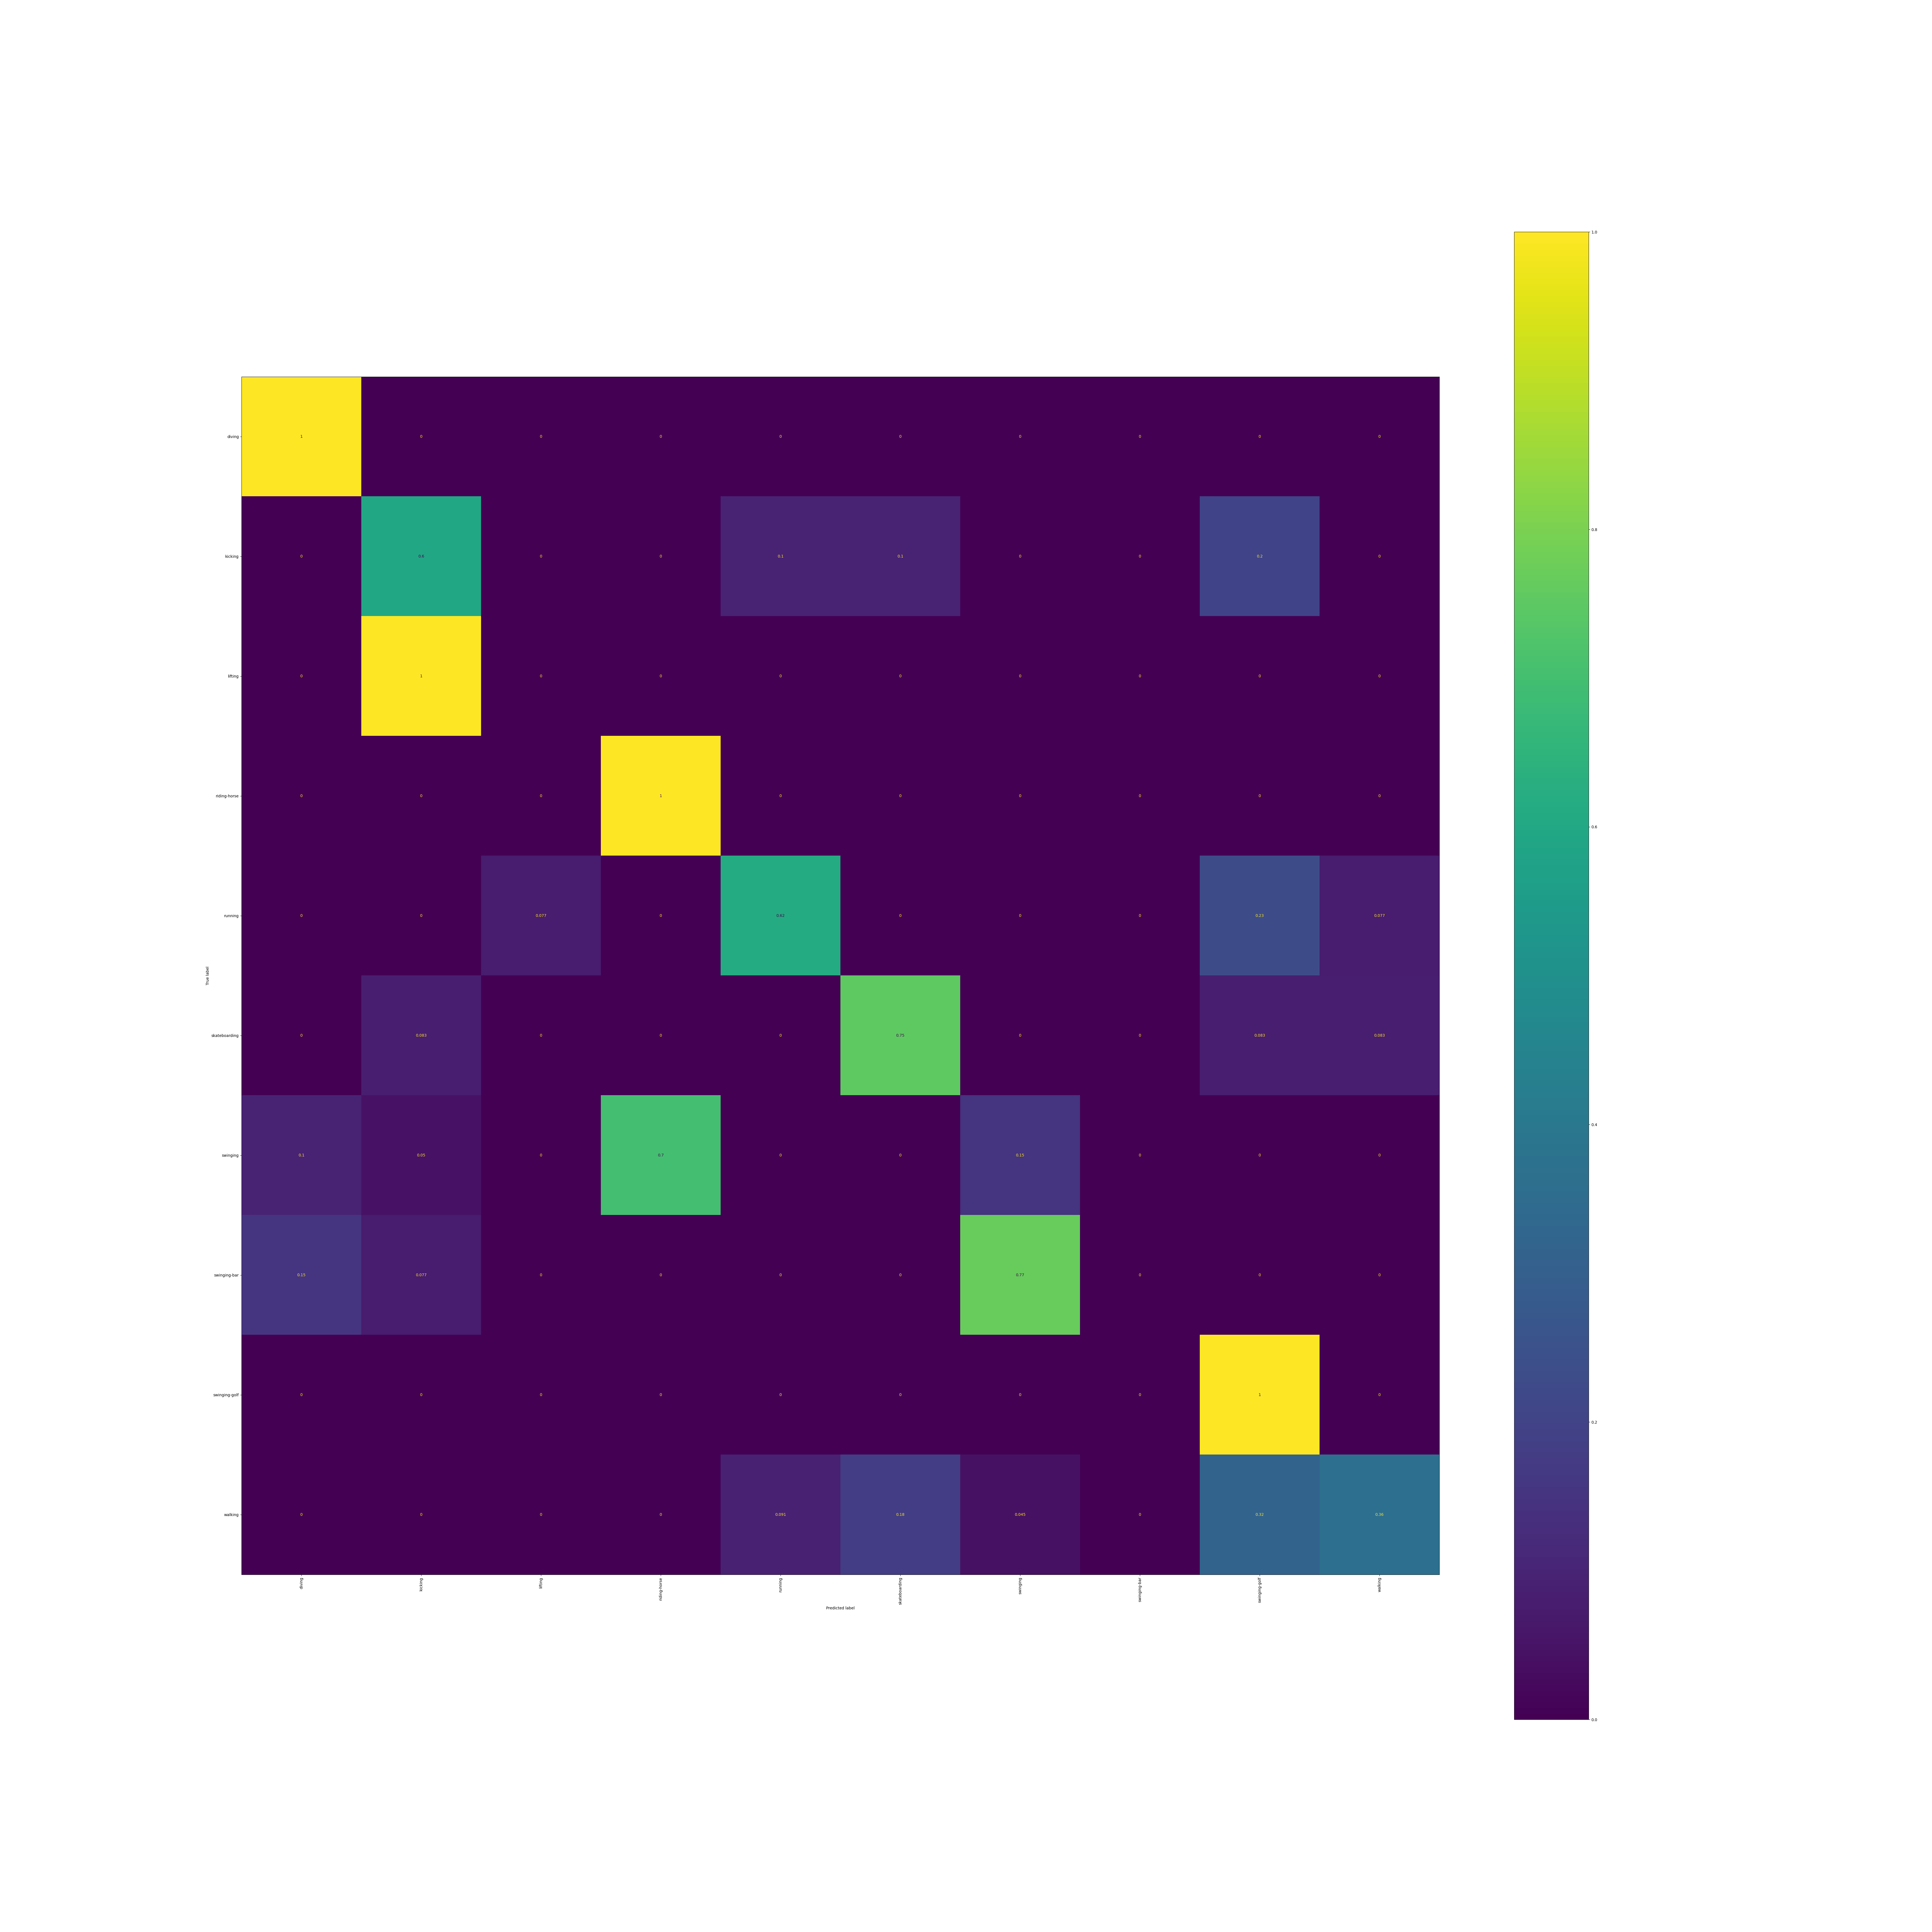

Data behind this chart, as committed beside it:
, diving, kicking, lifting, riding-horse, running, skateboarding, swinging, swinging-bar, swinging-golf, walking
diving, 1.0, 0.0, 0.0, 0.0, 0.0, 0.0, 0.0, 0.0, 0.0, 0.0
kicking, 0.0, 0.6, 0.0, 0.0, 0.1, 0.1, 0.0, 0.0, 0.2, 0.0
lifting, 0.0, 1.0, 0.0, 0.0, 0.0, 0.0, 0.0, 0.0, 0.0, 0.0
riding-horse, 0.0, 0.0, 0.0, 1.0, 0.0, 0.0, 0.0, 0.0, 0.0, 0.0
running, 0.0, 0.0, 0.07692, 0.0, 0.6154, 0.0, 0.0, 0.0, 0.2308, 0.07692
skateboarding, 0.0, 0.08333, 0.0, 0.0, 0.0, 0.75, 0.0, 0.0, 0.08333, 0.08333
swinging, 0.1, 0.05, 0.0, 0.7, 0.0, 0.0, 0.15, 0.0, 0.0, 0.0
swinging-bar, 0.1538, 0.07692, 0.0, 0.0, 0.0, 0.0, 0.7692, 0.0, 0.0, 0.0
swinging-golf, 0.0, 0.0, 0.0, 0.0, 0.0, 0.0, 0.0, 0.0, 1.0, 0.0
walking, 0.0, 0.0, 0.0, 0.0, 0.09091, 0.1818, 0.04545, 0.0, 0.3182, 0.3636
